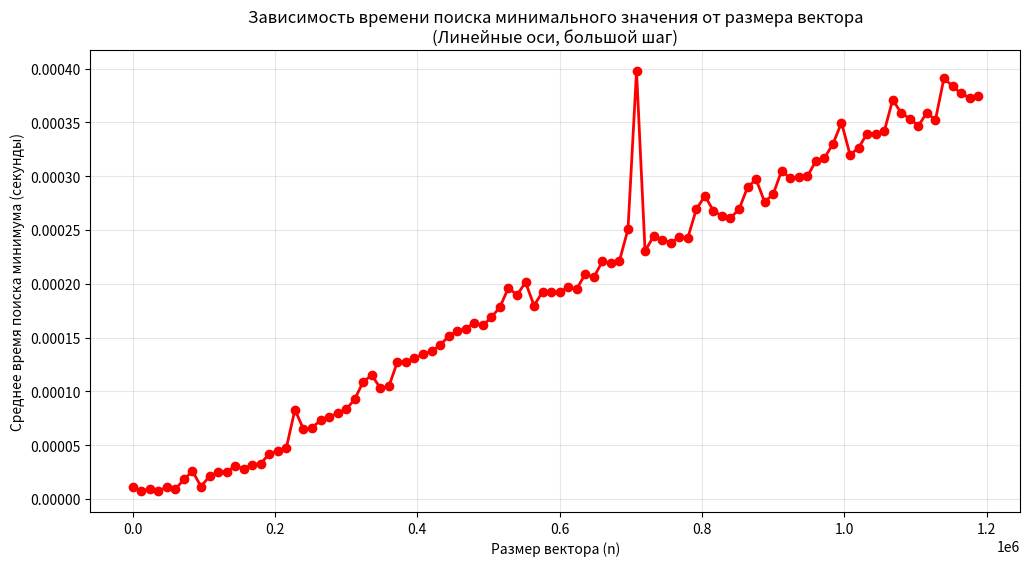

Reproduce this figure in Python.
import numpy as np
import time
import matplotlib.pyplot as plt
from statistics import mean


N = 12  
max_n = 10**5 * N
step = 1000 * N 
num_runs = 5


n_values = []
times = []

for n in range(1, max_n + 1, step):
    
    v = np.random.rand(n)
    print(f"Обрабатывается n = {n}")
    run_times = []
    
    for run in range(num_runs):
        start_time = time.time()
        
        min_value = np.min(v)
        
        end_time = time.time()
        run_times.append(end_time - start_time)
    
  
    n_values.append(n)
    times.append(mean(run_times))

# Построение графика с линейными осями
plt.figure(figsize=(12, 6))
plt.plot(n_values, times, 'ro-', linewidth=2, markersize=6)
plt.xlabel('Размер вектора (n)')
plt.ylabel('Среднее время поиска минимума (секунды)')
plt.title('Зависимость времени поиска минимального значения от размера вектора\n(Линейные оси, большой шаг)')
plt.grid(True, alpha=0.3)
plt.show()
